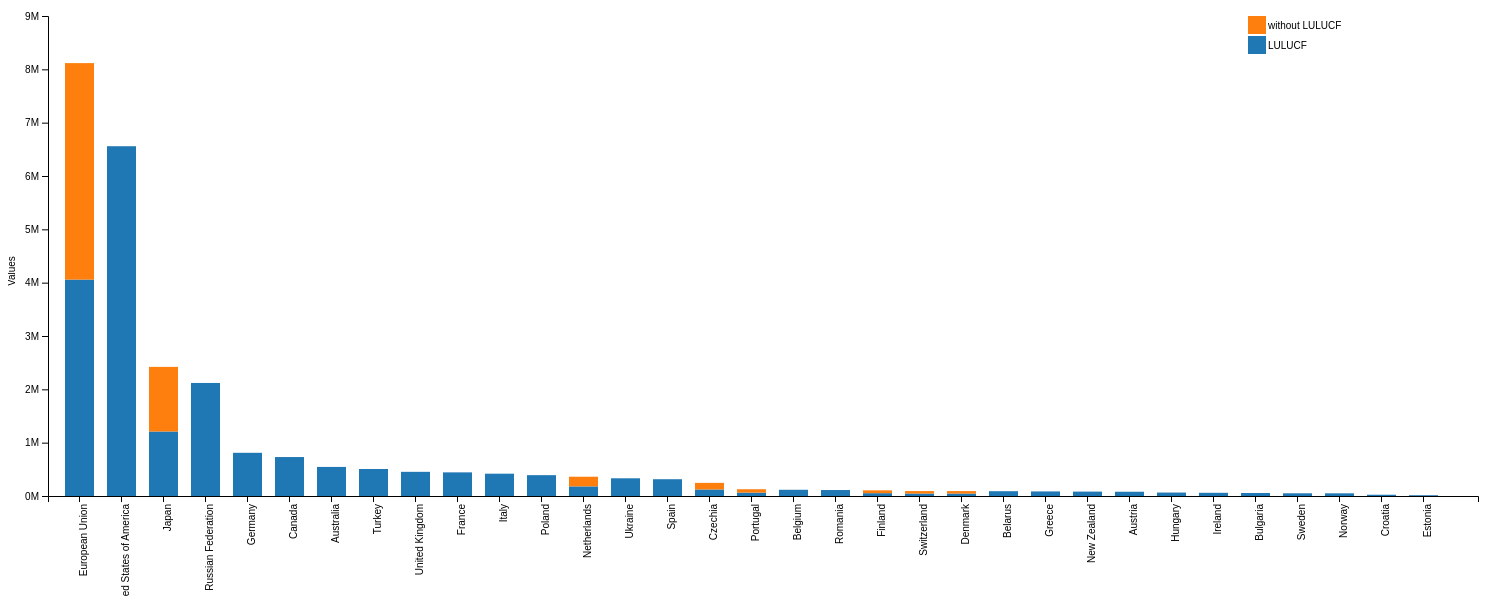
D3 v4 page, settled after 480 driven frames (8 s of simulated time); the page loaded 1 data file(s).



var svg = d3.select("#stacked"),
    margin = {top: 20, right: 180, bottom: 100, left: 40},
  
    width = +svg.attr("width") - margin.left - margin.right,
    height = +svg.attr("height") - margin.top - margin.bottom,
   
    g = svg.append("g").attr("transform", "translate(" + margin.left + "," + margin.top + ")");

var x = d3.scaleBand()
    .rangeRound([0, width])
    .padding(0.3)
    .align(.3);

var y = d3.scaleLinear()
    .range([height, 0]);

var z = d3.scaleOrdinal(d3.schemeCategory10);

var stack = d3.stack();

d3.csv("stackbar.csv", type, function(error, data) {
  if (error) throw error;
  console.log(data)
  data.sort(function(a, b) {return b.total - a.total; });
  x.domain(data.map(function(d) { return d.Country; }));
  y.domain([0, d3.max(data, function(d) { return d.total; })]).nice();
  z.domain(data.columns.slice(1));

  g.selectAll(".serie")

    .data(stack.keys(data.columns.slice(1))(data))
  
    .enter().append("g")
    .attr("class", "serie")
    
    .attr("fill", function(d) { return z(d.key); })
    .selectAll("rect")
    .data(function(d) { return d; })
    .enter().append("rect")
      
    .attr("x", function(d) { return x(d.data.Country); })
      
    .attr("y", function(d) { return y(d[1]); })

    .attr("height", function(d) {return y(d[0]) - y(d[1]); })

    .attr("width", x.bandwidth());

  
  g.append("g")
   
  .attr("class", "axis axis--x")
    .attr("transform", "translate(0," + height + ")")
    .call(d3.axisBottom(x))
    .selectAll("text")
    .style("text-anchor", "end")
    .attr("dx", "-.8em")
    .attr("dy", "-.15em")
    .attr("transform", "rotate(-90)");

   // g.append("g")
     //    .attr("transform", "translate(0," + height + ")")
       //  .call(d3.axisBottom(xScale))
        // .append("text")
        // .attr("y", 10)
         //.attr("x",  10)
        // .attr("dy", "em")
        // .attr("dx", "-11.1em")
        // .attr("text-anchor", "end")
        // .attr("stroke", "black")
        // .text("Years");
    
  g.append("g")
    .attr("class", "axis axis--y")
    .call(d3.axisLeft(y).ticks(10, "s"))
    .append("text")
    .attr("x", -270)
    .attr("y", y(y.ticks(10).pop()))
    .attr("dy", "-33")
    .attr("transform", "rotate(-90)")
    .attr("text-anchor", "start")
    .attr("fill", "#000")
    .text("Values");


  var legend = g.selectAll(".legend")
  
    .data(data.columns.slice(1).reverse())
    .enter().append("g")
      .attr("class", "legend")
      .attr("transform", function(d, i) { return "translate(0," + i * 20 + ")"; })
      .style("font", "10px sans-serif");

    legend.append("rect")
      .attr("x",1200) 
      .attr("width", 18)
      .attr("height", 18)
      .attr("fill", z);

  legend.append("text")
      .attr("x", 1220)
      .attr("y", 9)
      .attr("dy", ".35em")
      .attr("text-anchor", "start")
      .text(function(d) { return d; }); 
});


function type(d, i, columns) {
  for (i = 1, t = 0; i < columns.length; ++i) 
  t += d[columns[i]] = +d[columns[i]];
  d.total = t;
  return d;
}


### data: stackbar.csv
Country, LULUCF, without LULUCF
Australia, 545153, 0
Austria, 79842, 0
Belarus, 90116, 0
Belgium, 116651, 0
Bulgaria, 55955, 0
Canada, 730245, 0
Croatia, 23605, 0
Czechia, 122639, 123298
Denmark, 45812, 46082
Estonia, 14699, 0
European Union, 4057595, 4059228
Finland, 53021, 53072
France, 442985, 0
Germany, 809799, 0
Greece, 85631, 0
Hungary, 64433, 0
Ireland, 59778, 0
Italy, 418281, 0
Japan, 1209493, 1211552
Netherlands, 180441, 180872
New Zealand, 82318, 0
Norway, 50334, 0
Poland, 390745, 0
Portugal, 63470, 63626
Romania, 111767, 0
Russian Federation, 2119432, 0
Spain, 314529, 0
Sweden, 50920, 0
Switzerland, 46108, 46230
Turkey, 506080, 0
Ukraine, 332114, 0
United Kingdom, 453101, 0
United States of America, 6558345, 0